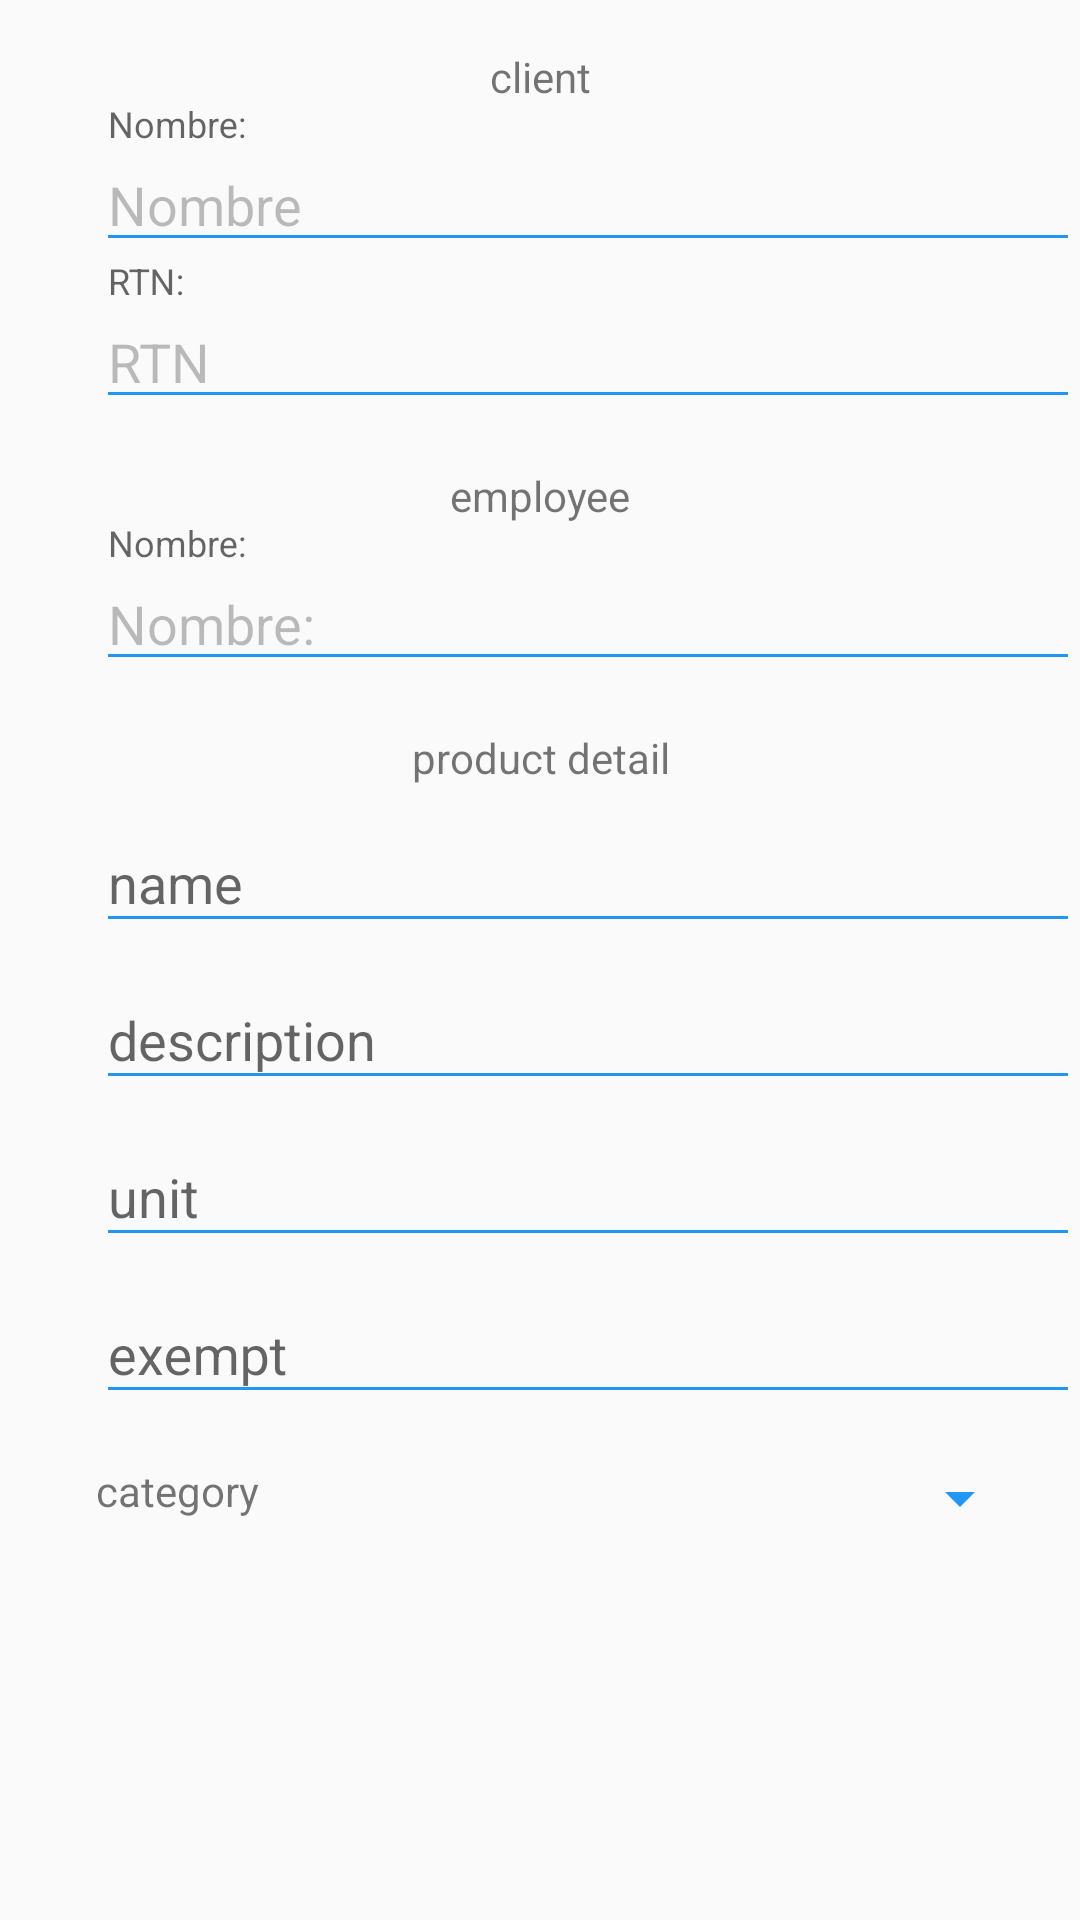

Reconstruct the res/layout file that produces this screen, plus the resources it refers to.
<!-- AndroidManifest.xml: application theme AppTheme -->
<!-- res/layout/activity_order_detail.xml -->
<?xml version="1.0" encoding="utf-8"?>
<LinearLayout xmlns:android="http://schemas.android.com/apk/res/android"
    android:layout_width="match_parent"
    android:layout_height="match_parent"
    android:orientation="vertical"
    xmlns:app="http://schemas.android.com/apk/res-auto"
    >

    <ScrollView
        android:layout_width="fill_parent"
        android:layout_height="fill_parent"
        android:layout_marginBottom="32dp">

        <LinearLayout
            android:layout_width="match_parent"
            android:layout_height="wrap_content"
            android:layout_marginTop="16dp"
            android:orientation="vertical">

            <TextView
                android:layout_width="match_parent"
                android:layout_height="wrap_content"
                android:text="client"
                android:textAlignment="center" />

            <LinearLayout
                android:layout_width="match_parent"
                android:layout_height="wrap_content"
                android:orientation="horizontal">


                <ImageView
                    android:layout_width="wrap_content"
                    android:layout_height="wrap_content"
                    android:layout_marginLeft="16dp"
                    android:paddingTop="20dp"
                    android:src="@drawable/ic_person" />

                <android.support.design.widget.TextInputLayout
                    android:layout_width="match_parent"
                    android:layout_height="wrap_content"
                    android:layout_marginLeft="16dp">

                    <android.support.design.widget.TextInputEditText
                        android:layout_width="match_parent"
                        android:layout_height="wrap_content"
                        android:enabled="false"
                        android:hint="Nombre:"
                        android:text="Nombre" />
                </android.support.design.widget.TextInputLayout>

            </LinearLayout>

            <LinearLayout
                android:layout_width="match_parent"
                android:layout_height="wrap_content"
                android:orientation="horizontal">

                <ImageView
                    android:layout_width="wrap_content"
                    android:layout_height="wrap_content"
                    android:layout_marginLeft="16dp"
                    android:paddingTop="20dp"
                    android:src="@drawable/ic_id" />

                <android.support.design.widget.TextInputLayout
                    android:layout_width="match_parent"
                    android:layout_height="wrap_content"
                    android:layout_marginLeft="16dp">

                    <android.support.design.widget.TextInputEditText
                        android:layout_width="match_parent"
                        android:layout_height="wrap_content"
                        android:enabled="false"
                        android:hint="RTN:"
                        android:text="RTN" />
                </android.support.design.widget.TextInputLayout>

            </LinearLayout>


            <TextView
                android:layout_width="match_parent"
                android:layout_height="wrap_content"
                android:layout_marginTop="16dp"
                android:text="employee"
                android:textAlignment="center" />

            <LinearLayout
                android:layout_width="match_parent"
                android:layout_height="wrap_content"
                android:orientation="horizontal">


                <ImageView
                    android:layout_width="wrap_content"
                    android:layout_height="wrap_content"
                    android:layout_marginLeft="16dp"
                    android:paddingTop="20dp"
                    android:src="@drawable/ic_person" />

                <android.support.design.widget.TextInputLayout
                    android:layout_width="match_parent"
                    android:layout_height="wrap_content"
                    android:layout_marginLeft="16dp">

                    <android.support.design.widget.TextInputEditText
                        android:layout_width="match_parent"
                        android:layout_height="wrap_content"
                        android:enabled="false"
                        android:hint="Nombre:"
                        android:text="Nombre:" />
                </android.support.design.widget.TextInputLayout>

            </LinearLayout>

            <TextView
                android:layout_width="match_parent"
                android:layout_height="wrap_content"
                android:layout_marginTop="16dp"
                android:text="product detail"
                android:textAlignment="center" />

            <LinearLayout
                android:layout_width="match_parent"
                android:layout_height="wrap_content"
                android:orientation="horizontal">

                <ImageView
                    android:layout_width="wrap_content"
                    android:layout_height="wrap_content"
                    android:layout_marginLeft="16dp"
                    android:paddingTop="20dp" />

                <android.support.design.widget.TextInputLayout
                    android:id="@+id/input_name_product"
                    android:layout_width="match_parent"
                    android:layout_height="wrap_content"
                    android:layout_marginLeft="16dp">

                    <android.support.design.widget.TextInputEditText
                        android:id="@+id/name_product"
                        android:layout_width="match_parent"
                        android:layout_height="wrap_content"
                        android:hint="name"
                        />

                </android.support.design.widget.TextInputLayout>

            </LinearLayout>

            <LinearLayout
                android:layout_width="match_parent"
                android:layout_height="wrap_content"
                android:orientation="horizontal">

                <ImageView
                    android:layout_width="wrap_content"
                    android:layout_height="wrap_content"
                    android:layout_marginLeft="16dp"
                    android:paddingTop="20dp" />

                <android.support.design.widget.TextInputLayout
                    android:id="@+id/input_description_product"
                    android:layout_width="match_parent"
                    android:layout_height="wrap_content"
                    android:layout_marginLeft="16dp">

                    <android.support.design.widget.TextInputEditText
                        android:id="@+id/description_product"
                        android:layout_width="match_parent"
                        android:layout_height="wrap_content"
                        android:hint="description" />
                </android.support.design.widget.TextInputLayout>

            </LinearLayout>

            <LinearLayout
                android:layout_width="match_parent"
                android:layout_height="wrap_content"
                android:orientation="horizontal">

                <ImageView
                    android:layout_width="wrap_content"
                    android:layout_height="wrap_content"
                    android:layout_marginLeft="16dp"
                    android:paddingTop="20dp" />

                <android.support.design.widget.TextInputLayout
                    android:id="@+id/input_unit_product"
                    android:layout_width="match_parent"
                    android:layout_height="wrap_content"
                    android:layout_marginLeft="16dp">

                    <android.support.design.widget.TextInputEditText
                        android:id="@+id/unit_product"
                        android:layout_width="match_parent"
                        android:layout_height="wrap_content"
                        android:hint="unit" />
                </android.support.design.widget.TextInputLayout>

            </LinearLayout>

            <LinearLayout
                android:layout_width="match_parent"
                android:layout_height="wrap_content"
                android:orientation="horizontal">

                <ImageView
                    android:layout_width="wrap_content"
                    android:layout_height="wrap_content"
                    android:layout_marginLeft="16dp"
                    android:paddingTop="20dp" />

                <android.support.design.widget.TextInputLayout
                    android:id="@+id/input_exempt_product"
                    android:layout_width="match_parent"
                    android:layout_height="wrap_content"
                    android:layout_marginLeft="16dp">

                    <android.support.design.widget.TextInputEditText
                        android:id="@+id/exempt_product"
                        android:layout_width="match_parent"
                        android:layout_height="wrap_content"
                        android:hint="exempt" />
                </android.support.design.widget.TextInputLayout>

            </LinearLayout>

            <LinearLayout
                android:layout_width="match_parent"
                android:layout_height="wrap_content"
                android:layout_marginBottom="32dp"
                android:layout_marginLeft="16dp"
                android:layout_marginRight="16dp"
                android:layout_marginTop="16dp"
                android:orientation="horizontal">

                <TextView
                    android:layout_width="wrap_content"
                    android:layout_height="wrap_content"
                    android:layout_marginLeft="16dp"
                    android:text="category" />

                <Spinner
                    android:id="@+id/spinner_category_product"
                    android:layout_width="match_parent"
                    android:layout_height="wrap_content"
                    android:layout_marginLeft="16dp" />

            </LinearLayout>

        </LinearLayout>

    </ScrollView>

    <LinearLayout
        android:orientation="vertical"
        android:layout_width="match_parent"
        android:layout_height="wrap_content"
        >

        <android.support.design.widget.AppBarLayout
            android:layout_width="match_parent"
            android:layout_height="wrap_content"
            android:theme="@style/ThemeOverlay.AppCompat.Dark.ActionBar">

            <android.support.v7.widget.Toolbar
                android:id="@+id/toolbar_order_detail"
                android:layout_width="match_parent"
                android:layout_height="wrap_content"
                android:layout_alignParentTop="true"
                android:background="?attr/colorPrimary"
                android:elevation="6dp"
                android:theme="@style/ThemeOverlay.AppCompat.Dark.ActionBar"
                app:layout_scrollFlags="scroll|enterAlways"
                app:popupTheme="@style/ThemeOverlay.AppCompat.Light"/>
        </android.support.design.widget.AppBarLayout>
    </LinearLayout>

</LinearLayout>
<!-- resources referenced by this layout -->
<resources>
  <style name="AppTheme" parent="Theme.AppCompat.Light.NoActionBar">
          
          <item name="colorPrimary">@color/colorPrimary</item>
          <item name="colorPrimaryDark">@color/colorPrimaryDark</item>
          <item name="colorAccent">@color/colorAccent</item>
  
          <item name="colorControlNormal">#2196F3</item>
          <item name="colorControlActivated">#009688</item>
      </style>
  <color name="colorPrimary">#567dfd</color>
  <color name="colorPrimaryDark">#616161</color>
  <color name="colorAccent">#9E9E9E</color>
</resources>
